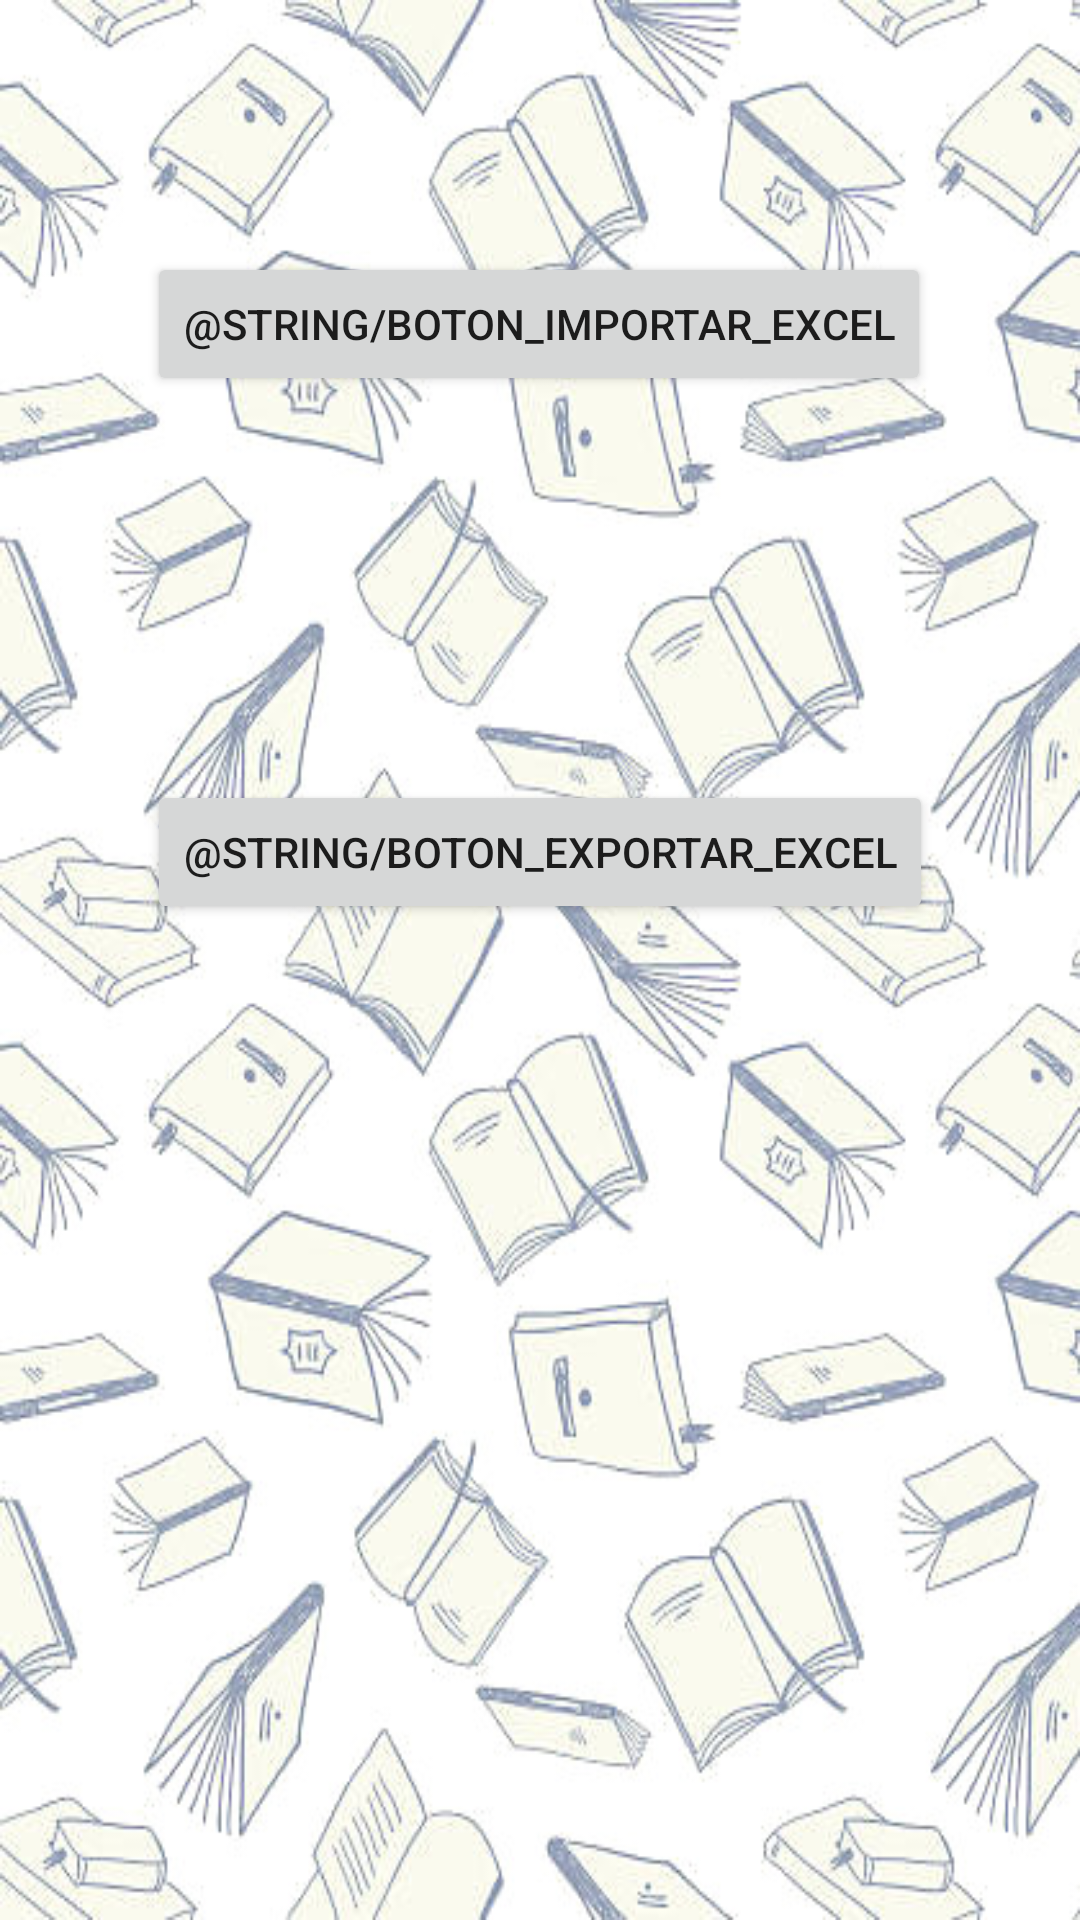

The Android layout XML behind this screen, and the referenced resources:
<!-- AndroidManifest.xml: application theme Theme.VocabularioIngles -->
<!-- res/layout/activity_excel.xml -->
<?xml version="1.0" encoding="utf-8"?>
<androidx.constraintlayout.widget.ConstraintLayout xmlns:android="http://schemas.android.com/apk/res/android"
    xmlns:app="http://schemas.android.com/apk/res-auto"
    xmlns:tools="http://schemas.android.com/tools"
    android:layout_width="match_parent"
    android:layout_height="match_parent"
    tools:context=".ActivityExcel"
    android:background="@drawable/fondo_app">

    <Button
        android:id="@+id/BotonImportar"
        android:layout_width="wrap_content"
        android:layout_height="wrap_content"
        android:layout_marginTop="84dp"
        android:onClick="importarExcel"
        android:text="@string/boton_importar_excel"
        app:layout_constraintEnd_toEndOf="parent"
        app:layout_constraintHorizontal_bias="0.498"
        app:layout_constraintStart_toStartOf="parent"
        app:layout_constraintTop_toTopOf="parent" />

    <Button
        android:id="@+id/BotonExportar"
        android:layout_width="wrap_content"
        android:layout_height="wrap_content"
        android:layout_marginTop="128dp"
        android:onClick="exportarExcel"
        android:text="@string/boton_exportar_excel"
        app:layout_constraintEnd_toEndOf="@+id/BotonImportar"
        app:layout_constraintHorizontal_bias="0.0"
        app:layout_constraintStart_toStartOf="@+id/BotonImportar"
        app:layout_constraintTop_toBottomOf="@+id/BotonImportar" />
</androidx.constraintlayout.widget.ConstraintLayout>
<!-- resources referenced by this layout -->
<resources>
  <!-- drawable fondo_app: jpg bitmap (drawable, 79144 bytes) -->
  <style name="Theme.VocabularioIngles" parent="Theme.MaterialComponents.DayNight.DarkActionBar">
          
          <item name="colorPrimary">#008380</item>
          <item name="colorPrimaryVariant">@color/teal_700</item>
          <item name="colorOnPrimary">@color/white</item>
          
          <item name="colorSecondary">@color/teal_200</item>
          <item name="colorSecondaryVariant">@color/teal_700</item>
          <item name="colorOnSecondary">@color/black</item>
          
          <item name="android:statusBarColor" tools:targetApi="l">?attr/colorPrimaryVariant</item>
          
      </style>
  <!-- not gathered from this repository: default colours our renderer supplied (Android Studio template values) -->
  <color name="teal_200">#FF03DAC5</color>
  <color name="teal_700">#FF018786</color>
  <color name="black">#FF000000</color>
  <color name="white">#FFFFFFFF</color>
</resources>
